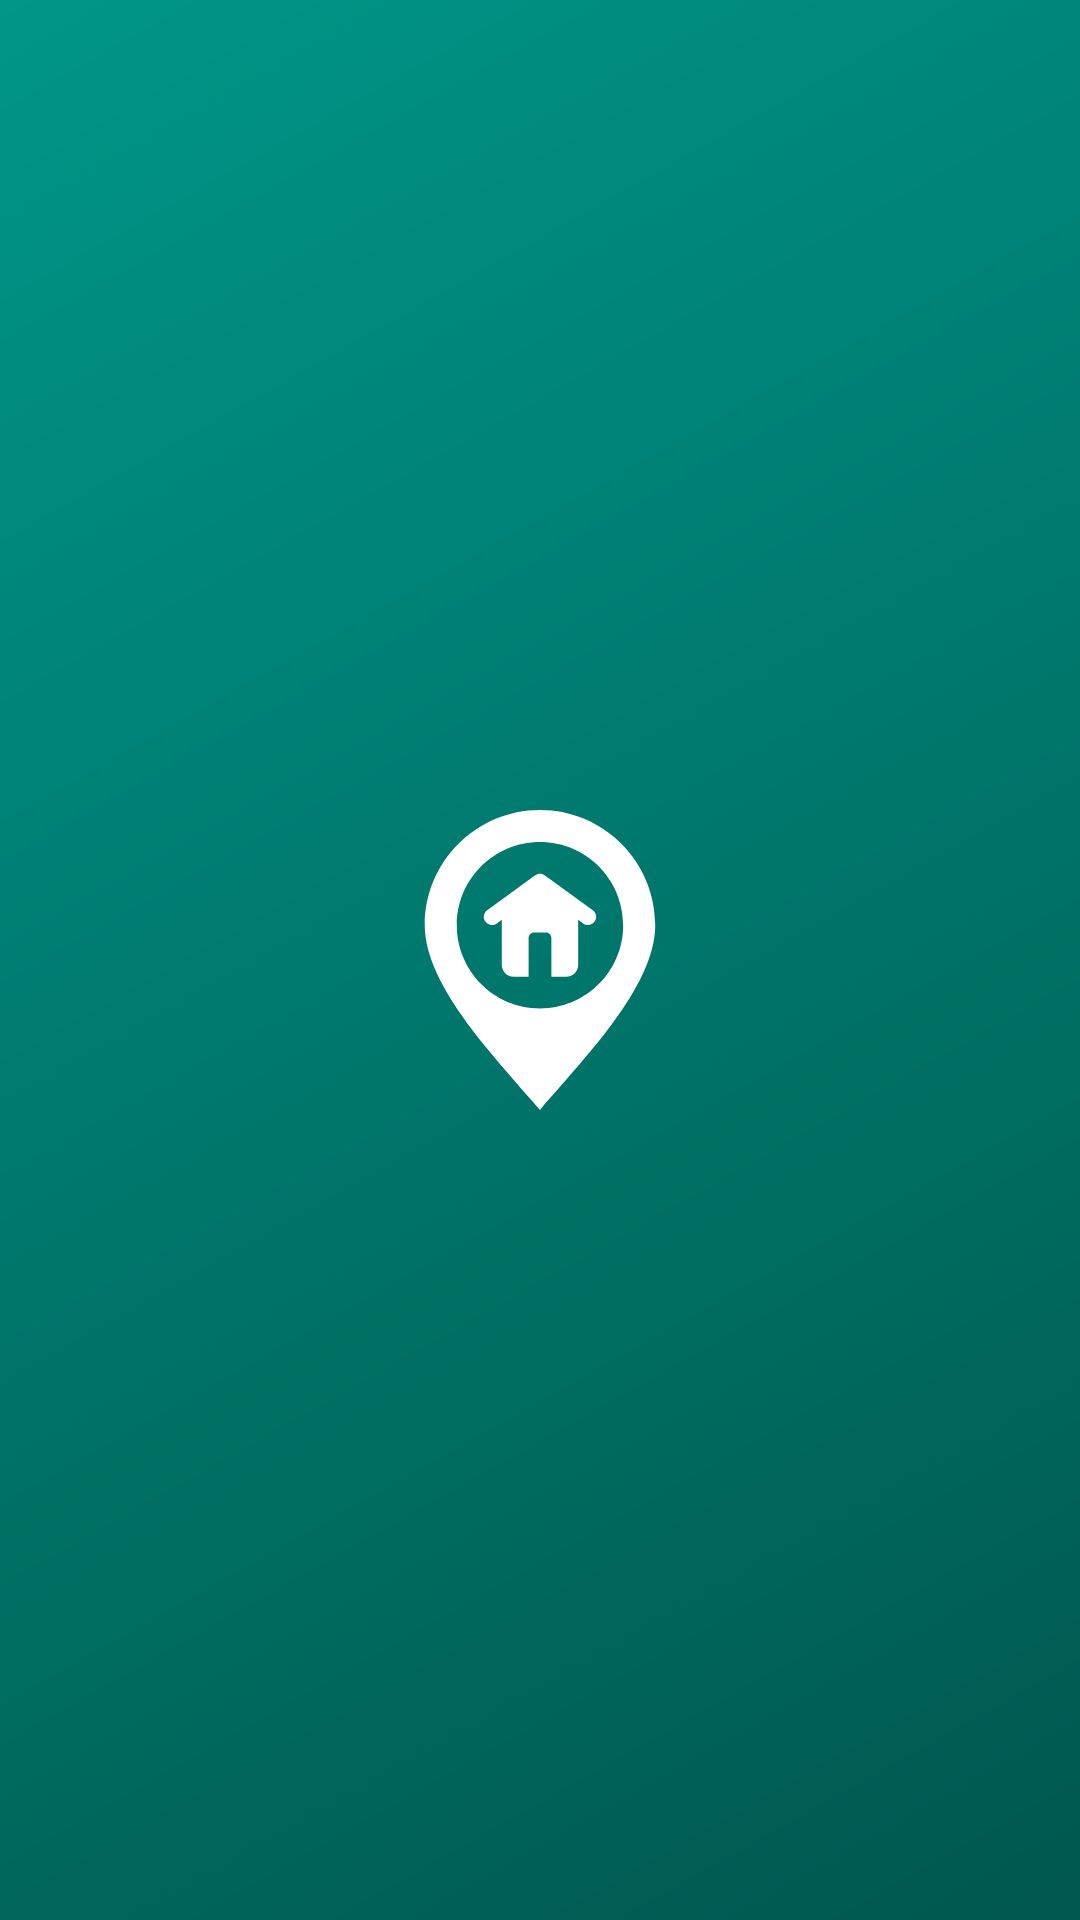

This screen was rendered from an Android layout file. Write that file and the resources it references.
<!-- AndroidManifest.xml: application theme Theme.Class25Band6 -->
<!-- res/layout/activity_splash.xml -->
<?xml version="1.0" encoding="utf-8"?>
<androidx.constraintlayout.widget.ConstraintLayout xmlns:android="http://schemas.android.com/apk/res/android"
    xmlns:app="http://schemas.android.com/apk/res-auto"
    xmlns:tools="http://schemas.android.com/tools"
    android:id="@+id/main"
    android:layout_width="match_parent"
    android:layout_height="match_parent"
    android:keepScreenOn="true"
    android:background="@drawable/background"
    tools:context=".SplashActivity">

    <androidx.appcompat.widget.AppCompatImageView
        android:id="@+id/img_logo"
        android:layout_width="100dp"
        android:layout_height="100dp"
        app:layout_constraintBottom_toBottomOf="parent"
        app:layout_constraintEnd_toEndOf="parent"
        app:layout_constraintStart_toStartOf="parent"
        app:layout_constraintTop_toTopOf="parent"
        app:srcCompat="@drawable/ic_logo" />

</androidx.constraintlayout.widget.ConstraintLayout>
<!-- resources referenced by this layout -->
<resources>
  <!-- drawable background (drawable) -->
  <?xml version="1.0" encoding="utf-8"?>
  <shape xmlns:android="http://schemas.android.com/apk/res/android" android:shape="rectangle" >
      <gradient
          android:startColor="@color/primaryColor"
          android:endColor="@color/primaryDarkColor"
          android:angle="315"/>
      <corners
          android:radius="0dp"/>
  
  </shape>
  <!-- drawable ic_logo (drawable) -->
  <?xml version="1.0" encoding="utf-8"?>
  <vector xmlns:android="http://schemas.android.com/apk/res/android"
      android:width="512dp"
      android:height="512dp"
      android:viewportWidth="512"
      android:viewportHeight="512">
  
      <path
          android:fillColor="#FFFFFF"
          android:fillType="evenOdd"
          android:pathData="M256 512c-70.136-82.933-196.702-209.334-196.702-315.298 0-108.636 88.067-196.702 196.702-196.702s196.702 88.066 196.702 196.702c0 105.964-126.566 232.365-196.702 315.298zm-73.681-318.372 8.499-6.175v77.164c0 11.031 9.026 20.056 20.056 20.056h25.685v-66.344c0-5.189 4.246-9.434 9.434-9.434h20.013c5.189 0 9.434 4.246 9.434 9.434v66.344h25.685c11.03 0 20.056-9.025 20.056-20.056v-77.164l8.499 6.175c6.272 4.545 15.042 3.145 19.588-3.127 4.545-6.273 3.145-15.043-3.127-19.588l-81.668-59.336c-4.793-3.634-11.581-3.889-16.703-0.176l-81.911 59.512c-6.272 4.545-7.673 13.315-3.127 19.588 4.545 6.272 13.315 7.672 19.587 3.127zm73.681-138.862c-78.389 0-141.936 63.547-141.936 141.935 0 78.389 63.547 141.936 141.936 141.936s141.935-63.547 141.935-141.936c0-78.388-63.546-141.935-141.935-141.935z" />
  </vector>
  <style name="Theme.Class25Band6" parent="Base.Theme.Class25Band6" />
  <color name="primaryColor">#009688</color>
  <color name="primaryDarkColor">#00574F</color>
  <style name="Base.Theme.Class25Band6" parent="Theme.Material3.DayNight.NoActionBar">
          
          
  
          <item name="android:fontFamily">@font/poppins_regular</item>
          <item name="fontFamily">@font/poppins_regular</item>
  
      </style>
</resources>
